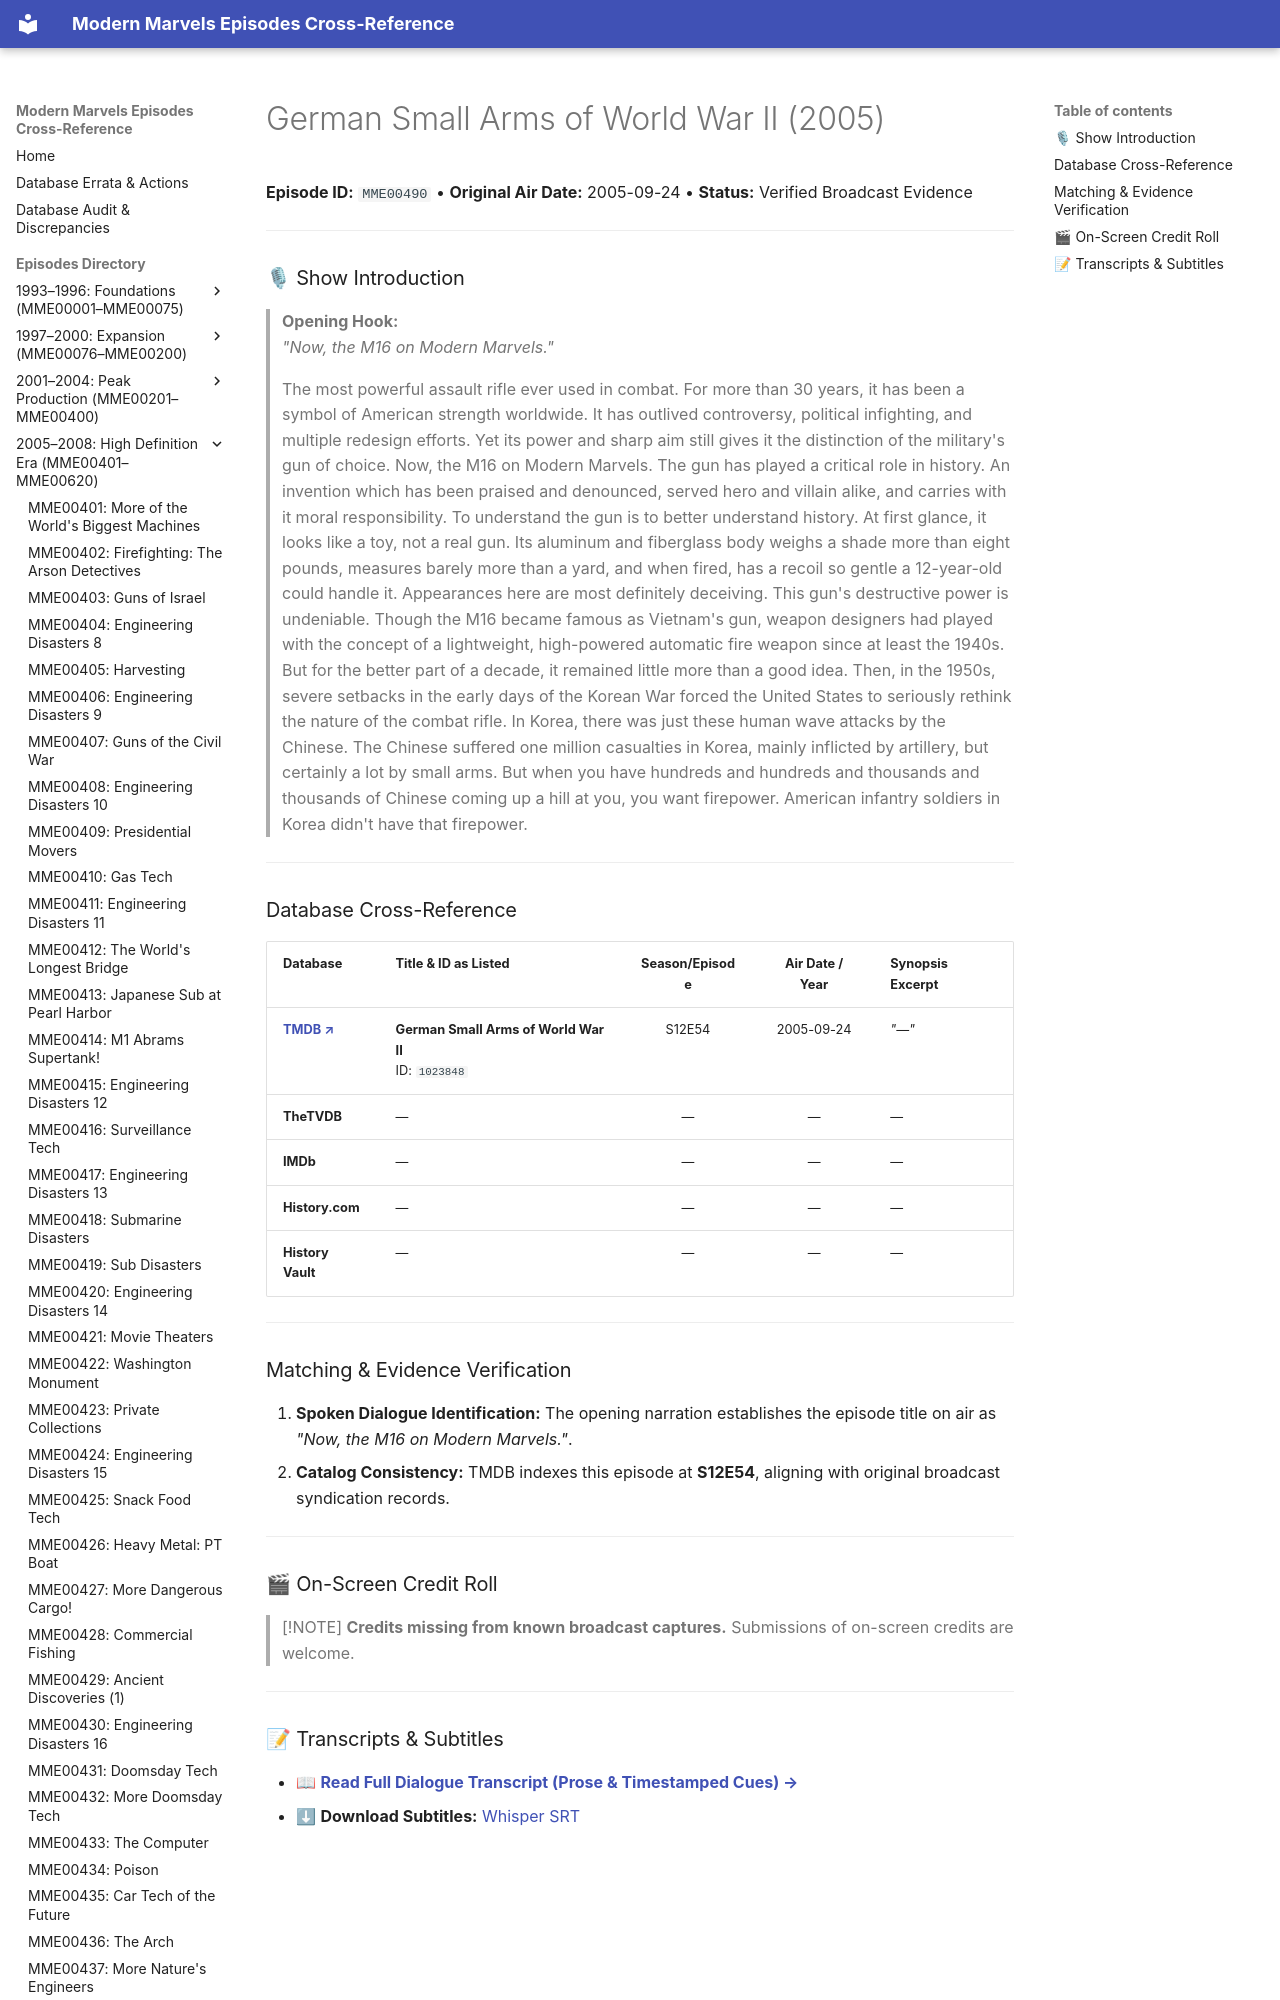

repository: ModernMarvelsFan/ModernMarvels · page: episodes/MME00490/index.html · generator: mkdocs

# German Small Arms of World War II (2005)

**Episode ID:** `MME00490` • **Original Air Date:** 2005-09-24 • **Status:** Verified Broadcast Evidence

---

### 🎙 Show Introduction

> **Opening Hook:**  
> *"Now, the M16 on Modern Marvels."*
